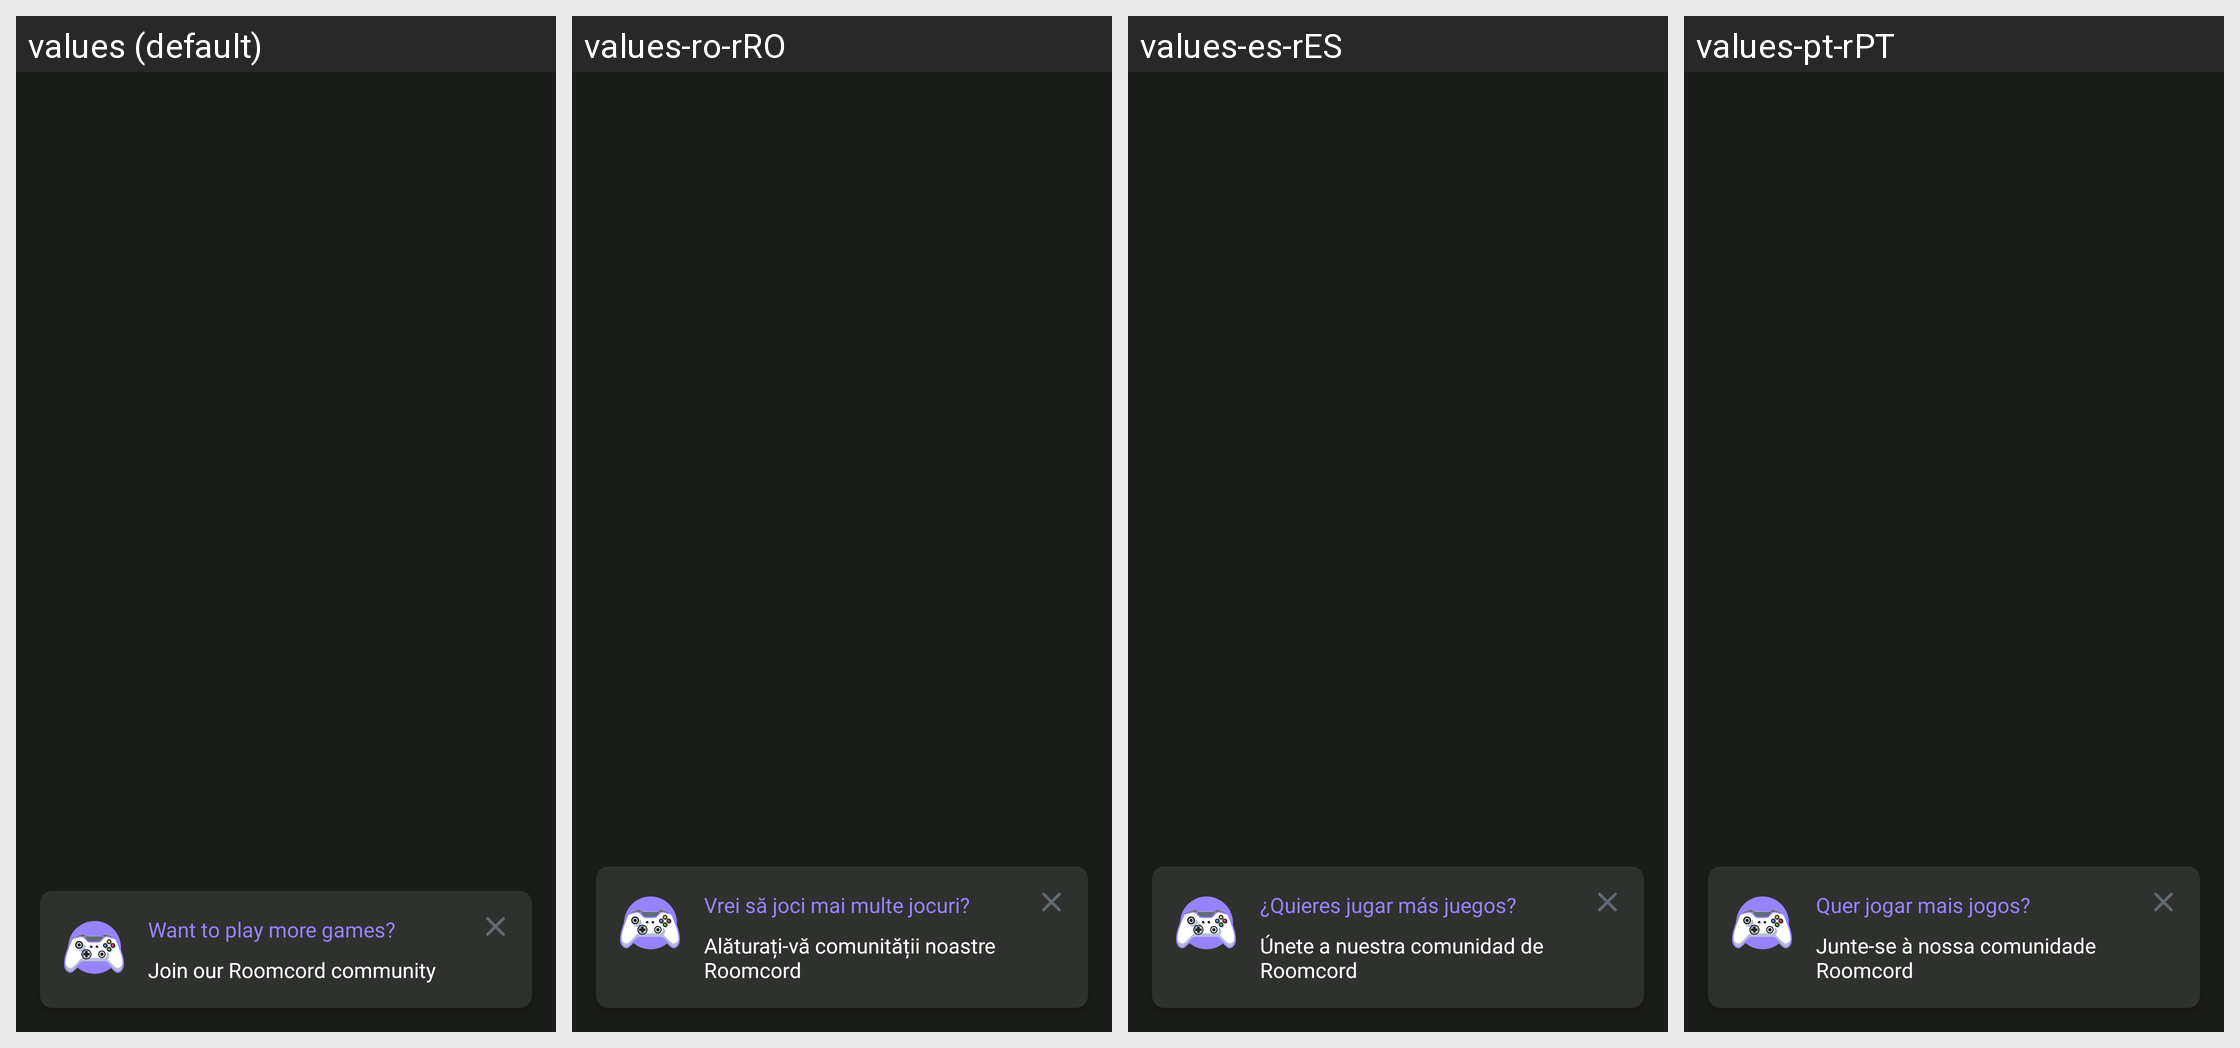

Translations of the strings shown on this Android screen, per locale in the grid:
Android screen res/layout/layout_discord_popup.xml rendered under 4 locales, left to right: values (default), values-ro-rRO, values-es-rES, values-pt-rPT. Device: Nexus 5 (rendered at 1080×1920; each locale shown at half size, 540×960, under a caption strip naming it); theme LemuroidMaterialTheme.
Other locales in the repository, not shown: values-af-rZA, values-ar-rSA, values-ca-rES, values-cs-rCZ, values-da-rDK, values-de-rDE, values-el-rGR, values-en-rUS, values-fi-rFI, values-fr-rFR, values-hi-rIN, values-hu-rHU, values-id-rID, values-it-rIT, values-iw-rIL, values-ja-rJP, values-ko-rKR, values-nl-rNL, values-no-rNO, values-pl-rPL, values-pt-rBR, values-ru-rRU, values-sr-rSP, values-sv-rSE, values-tr-rTR, values-uk-rUA, values-vi-rVN, values-zh-rCN, values-zh-rTW.
Strings drawn on this screen, with the default value and each locale's value (text and hints the layout hard-codes, and strings that could not be matched under every locale, appear in the picture but are not listed):

popup_more_games_title
  values: Want to play more games?
  values-ro-rRO: Vrei să joci mai multe jocuri?
  values-es-rES: ¿Quieres jugar más juegos?
  values-pt-rPT: Quer jogar mais jogos?

popup_more_games_description
  values: Join our Roomcord community
  values-ro-rRO: Alăturați-vă comunității noastre Roomcord
  values-es-rES: Únete a nuestra comunidad de Roomcord
  values-pt-rPT: Junte-se à nossa comunidade Roomcord
